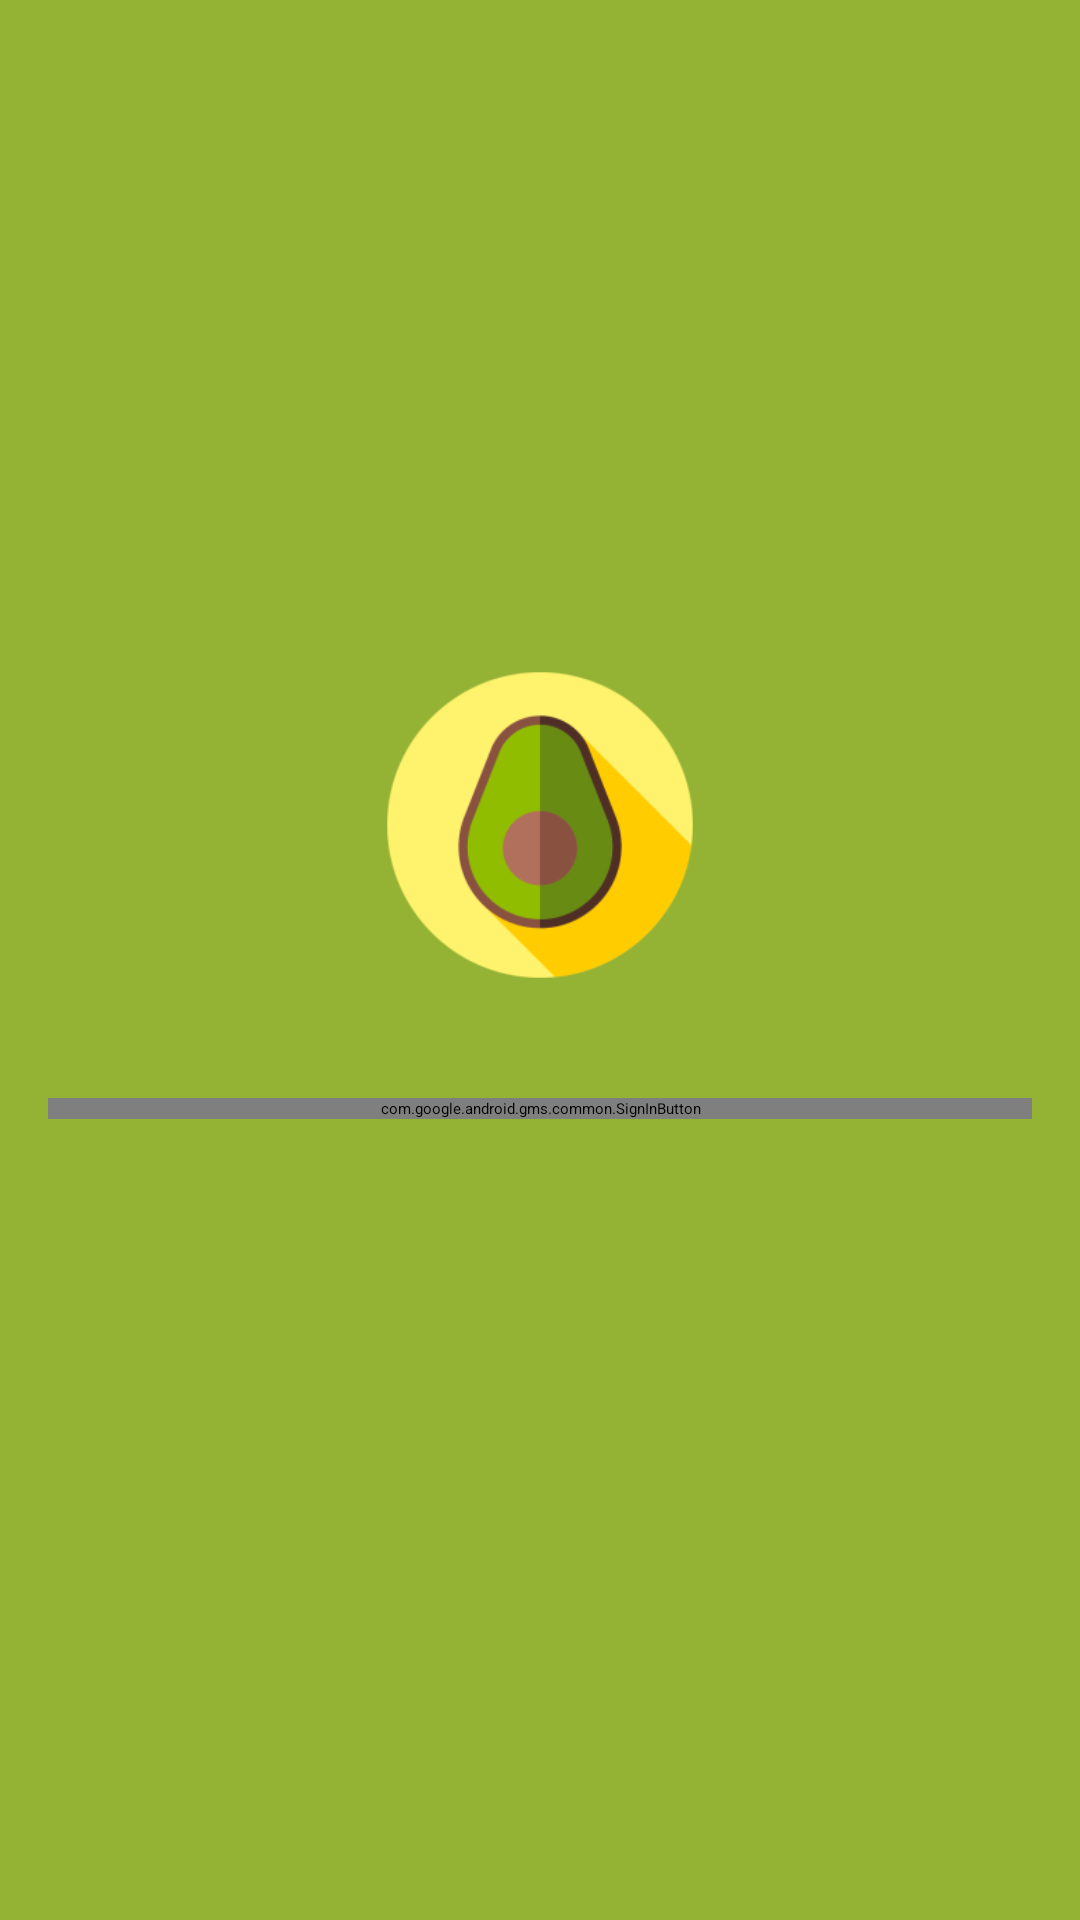

The Android layout XML behind this screen, and the referenced resources:
<!-- AndroidManifest.xml: activity theme Theme.Plogging.Starting -->
<!-- res/layout/activity_login.xml -->
<?xml version="1.0" encoding="utf-8"?>
<layout xmlns:android="http://schemas.android.com/apk/res/android"
    xmlns:app="http://schemas.android.com/apk/res-auto"
    xmlns:tools="http://schemas.android.com/tools">

    <androidx.constraintlayout.widget.ConstraintLayout
        android:layout_width="match_parent"
        android:layout_height="match_parent"
        android:background="@color/ic_app_logo_avocado_background"
        tools:context=".ui.LoginActivity">

        <ImageView
            android:id="@+id/iv_logo"
            android:layout_width="150dp"
            android:layout_height="150dp"
            android:layout_marginTop="200dp"
            android:contentDescription="@string/app_logo_image"
            android:src="@mipmap/ic_app_logo_avocado_foreground"
            app:layout_constraintEnd_toEndOf="parent"
            app:layout_constraintStart_toStartOf="parent"
            app:layout_constraintTop_toTopOf="parent" />

        <com.google.android.gms.common.SignInButton
            android:id="@+id/btn_google_login"
            android:layout_width="0dp"
            android:layout_height="wrap_content"
            android:layout_margin="16dp"
            app:layout_constraintEnd_toEndOf="parent"
            app:layout_constraintStart_toStartOf="parent"
            app:layout_constraintTop_toBottomOf="@id/iv_logo" />

    </androidx.constraintlayout.widget.ConstraintLayout>
</layout>
<!-- resources referenced by this layout -->
<resources>
  <color name="ic_app_logo_avocado_background">#94B234</color>
  <!-- mipmap ic_app_logo_avocado_foreground: png bitmap (mipmap-hdpi, 5467 bytes) -->
  <string name="app_logo_image">app logo image</string>
  <style name="Theme.Plogging.Starting" parent="Theme.SplashScreen">
          <item name="windowSplashScreenBackground">@color/ic_app_logo_avocado_background</item>
          <item name="windowSplashScreenAnimatedIcon">@mipmap/ic_app_logo_avocado_foreground</item>
          <item name="windowSplashScreenAnimationDuration">3000</item>
          <item name="postSplashScreenTheme">@style/Theme.Plogging</item>
      </style>
  <style name="Theme.Plogging" parent="Theme.MaterialComponents.DayNight.DarkActionBar">
          
          <item name="colorPrimary">#85B75E</item>
          <item name="colorPrimaryVariant">#54742F</item>
          <item name="colorOnPrimary">#A8DBAA</item>
          
          <item name="colorSecondary">#FFEB3B</item>
          <item name="colorSecondaryVariant">#FFD83C</item>
          <item name="colorOnSecondary">@color/white</item>
          
          <item name="android:statusBarColor">?attr/colorPrimaryVariant</item>
          
      </style>
  <!-- not gathered from this repository: default colours our renderer supplied (Android Studio template values) -->
  <color name="white">#FFFFFFFF</color>
</resources>
